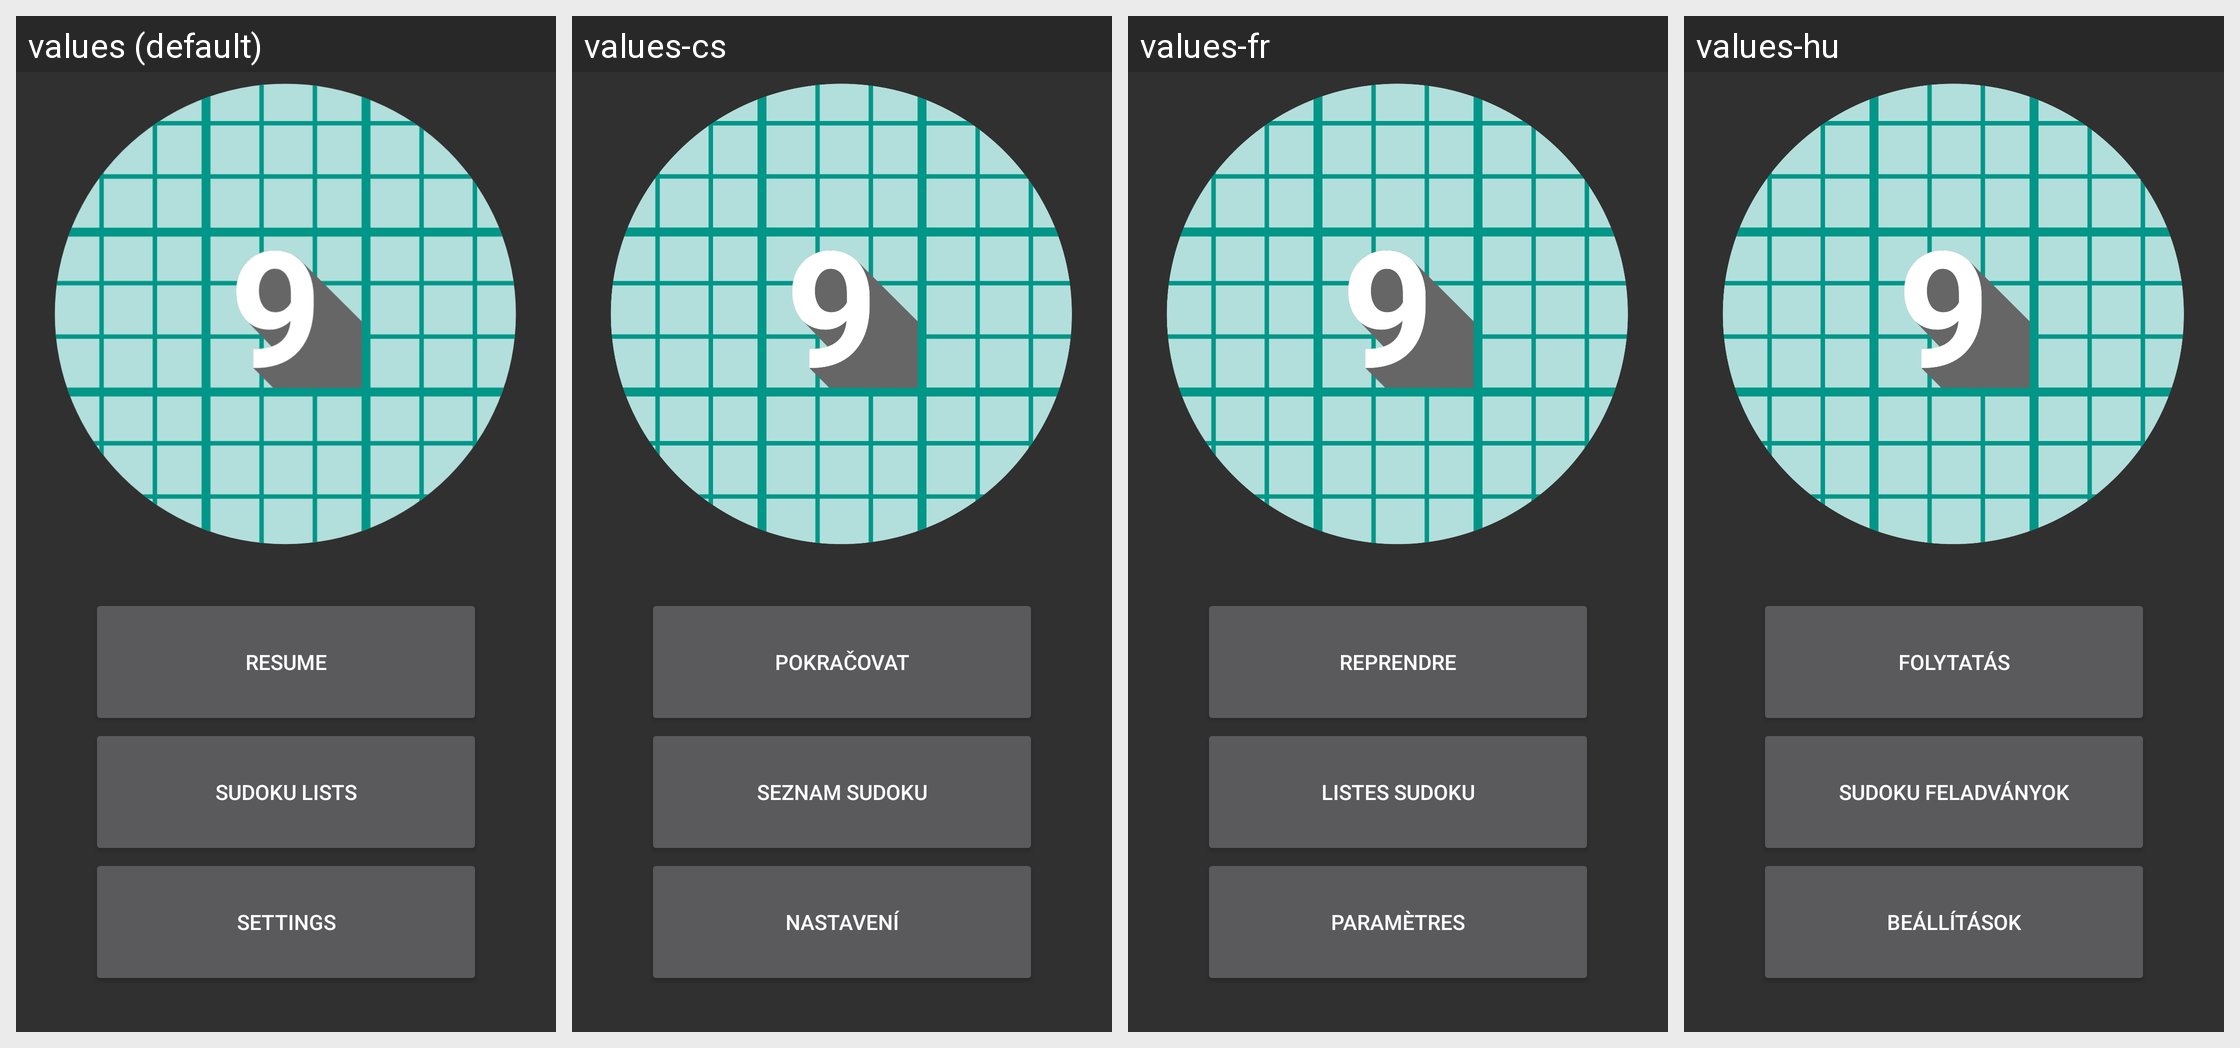

This grid shows one Android layout under several languages. Give, for every string resource on the screen, its name, the default text and each shown locale's text.
Android screen res/layout/activity_title_screen.xml rendered under 4 locales, left to right: values (default), values-cs, values-fr, values-hu. Device: Nexus 5 (rendered at 1080×1920; each locale shown at half size, 540×960, under a caption strip naming it); theme Theme.
Other locales in the repository, not shown: values-de, values-es, values-eu, values-it, values-pt, values-pt-rBR, values-sv, values-tr, values-zh, values-zh-rCN.
Strings drawn on this screen, with the default value and each locale's value (text and hints the layout hard-codes, and strings that could not be matched under every locale, appear in the picture but are not listed):

resume
  values: Resume
  values-cs: Pokračovat
  values-fr: Reprendre
  values-hu: Folytatás

sudoku_lists
  values: Sudoku Lists
  values-cs: Seznam sudoku
  values-fr: Listes Sudoku
  values-hu: Sudoku feladványok

settings
  values: Settings
  values-cs: Nastavení
  values-fr: Paramètres
  values-hu: Beállítások
